Run: headless pygame with SDL's dummy video driver; simulated clock (each Clock.tick advances the game by its frame time, no real sleeping); random seed 0; keys injected as events and as key.get_pressed() state; no mouse input.
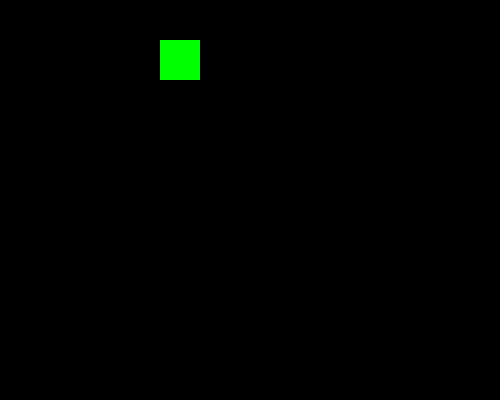
Frame 1 of 4 · flips 1–60 · no input
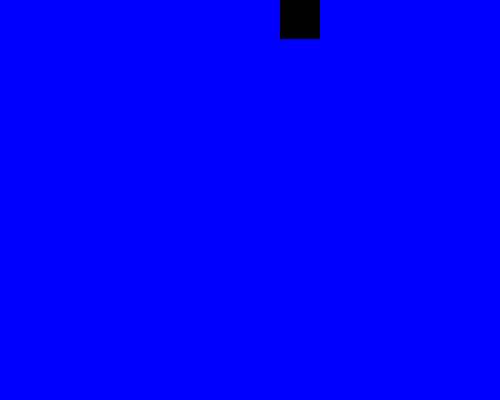
Frame 2 of 4 · flips 61–180 · tapped SPACE, RETURN · held RIGHT (→), D
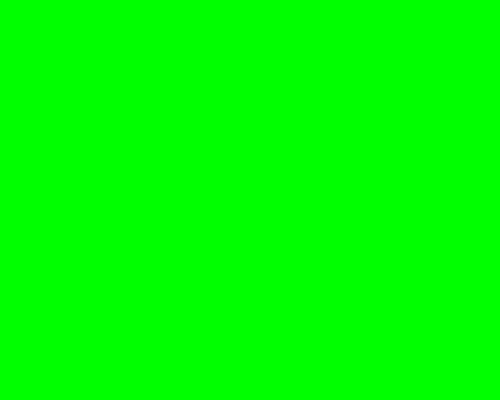
Frame 3 of 4 · flips 181–300 · held DOWN (↓), S
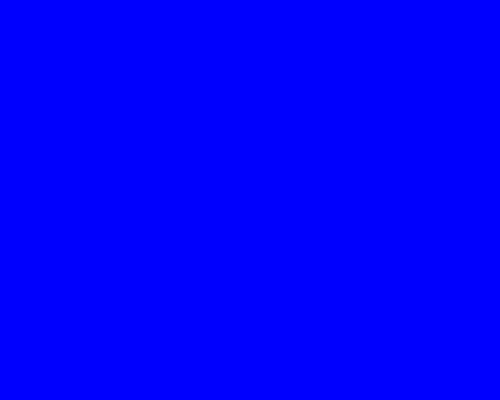
Frame 4 of 4 · flips 301–420 · held LEFT (←), A, UP (↑), W

The pygame program that drew these frames:

import pygame
import random
pygame.init()

width = 500
height = 400
screen_res = (width,height)
colors = ['red','yellow','pink','purple','black','blue','green']
bg_colors = ['red','yellow','pink','purple','black','blue','green']
clr = random.choice(colors)

screen  = pygame.display.set_mode(screen_res)
x = 100
y = 100
bg_color = 'black'

rect_obj1 = pygame.draw.rect(screen,'black',pygame.Rect(x,y,40,40))
rect_obj2 = pygame.draw.rect(screen,'black',pygame.Rect(x,y,50,60))


speed = [1,-1]

while True:
    for event in pygame.event.get():
        if event.type == pygame.QUIT:
            exit()

    screen.fill(bg_color)

    rect_obj1 = rect_obj1.move(speed)
    rect_obj2 = rect_obj2.move(speed)
    

    if rect_obj1.left <= 0 or rect_obj1.right >= width:
        speed[0] = -speed[0]
        clr = random.choice(colors)
        bg_color = random.choice(bg_colors)

    if rect_obj2.left <= 0 or rect_obj2.right >= width:
        speed[0] = -speed[0]
        clr = random.choice(colors)
        bg_color = random.choice(bg_colors)

    if rect_obj1.top <= 0 or rect_obj1.bottom >= height:
        speed[1] = -speed[1]
        clr = random.choice(colors)
        bg_color = random.choice(bg_colors)

    if rect_obj2.top <= 0 or rect_obj2.bottom >= height:
        speed[1] = -speed[1]
        clr = random.choice(colors)
        bg_color = random.choice(bg_colors)


    rect_obj1 = pygame.draw.rect(screen,clr,pygame.Rect(rect_obj1.x,rect_obj1.y,40,40))
    rect_obj2 = pygame.draw.rect(screen,clr,pygame.Rect(rect_obj2.x,rect_obj2.y,40,40))

    
    pygame.display.flip()
